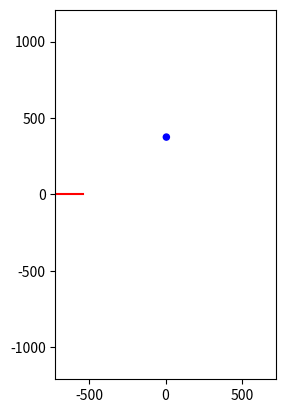

Python code for this plot:
# -*- coding: utf-8 -*-
"""
Created on Mon Jan 23 21:43:18 2023

@author: pgbaz
"""

import numpy as np
import matplotlib.pyplot as plt


class RotationVector():
  """
  https://developer.android.com/guide/topics/sensors/sensors_motion
  TYPE_ROTATION_VECTOR
  values[0]	Rotation vector component along the x axis (x * sin(θ/2))
  values[1]	Rotation vector component along the y axis (y * sin(θ/2))
  values[2]	Rotation vector component along the z axis (z * sin(θ/2))
  values[3]	Scalar component of the rotation vector ((cos(θ/2))
  The scalar component is an optional value. 
  Will NOT be used as it is not used in SkyMAP
  """
  def __init__(self):
    self.values = np.array([0.0, 0.0, 0.0, 0.0])


class Quaternion:
  """
  Quaternion in Android lib is composed by (please confirm !!!!):
  values[0]	w
  values[1]	ix
  values[2]	iy
  values[3]	iz
  Not so nice that it's an array: indexes can be confusing. Would be better to have a struct.
  Keeping as it is to comply with Android libs
  """
  def __init__(self):
    self.values = np.array([0.0, 0.0, 0.0, 0.0])

  def getQuaternionFromVector(self, rotationVector):
    """
    Get Quaternion from a 3 component rotation vector
    See https://android.googlesource.com/platform/frameworks/base/+/master/core/java/android/hardware/SensorManager.java
    See https://developer.android.com/reference/android/hardware/SensorManager#getQuaternionFromVector(float[],%20float[])
    The method getQuaternionFromVector (using code for rotation vector with 3 entries, consistent with SkyMAP)
    
    input: rotation vector with 3 entries
    output: initialize the quaternion instance "values" with the coefficients 
            of the quaternion corresponding to the provided rotation vector
    """
    q1 = rotationVector.values[0]
    q2 = rotationVector.values[1]
    q3 = rotationVector.values[2]
    q0 = 1.0 - q1 * q1 - q2 * q2 - q3 * q3
    
    if(q0 > 0.0):
      q0 = np.sqrt(q0)
    else:
      q0 = 0.0

    self.values[0] = q0
    self.values[1] = q1
    self.values[2] = q2
    self.values[3] = q3

      
  def invert(self):
    self.conjugate()
    res = Quaternion.multiply(self, self)
    mod2 = res[0]
    self.values[0] = self.values[0] / mod2
    self.values[1] = self.values[1] / mod2
    self.values[2] = self.values[2] / mod2
    self.values[3] = self.values[3] / mod2
    
  
  def conjugate(self):
    # values[0] i.e. W is unchanded when conjugating
    self.values[1] = -self.values[1]
    self.values[2] = -self.values[2]
    self.values[3] = -self.values[3]


  def copy(self, Q):
    """
    Copy the quaternion Q in the current instance by initializing the "values" from the input quaternion
    python alternative would be some deepcopy

    Parameters
    ----------
    Q : quaternion to be used for copying

    Returns
    -------
    None.
    """
    self.values[0] = Q.values[0]
    self.values[1] = Q.values[1]
    self.values[2] = Q.values[2]
    self.values[3] = Q.values[3]


  @staticmethod
  def multiply(Q0,Q1):
    """
    Multiplies two quaternions.
    NOTE: since quaternion multiply is non commutative, the order of the input parameters matters
     
    Input
    :param Q0: the first quaternion for the multiplication
    :param Q1: the second quaternion for the multiplication
     
    Output
    :return: A 4 element array containing the final quaternion (q03,q13,q23,q33) 
    """
    
    w0 = Q0.values[0]
    x0 = Q0.values[1]
    y0 = Q0.values[2]
    z0 = Q0.values[3]
     
    w1 = Q1.values[0]
    x1 = Q1.values[1]
    y1 = Q1.values[2]
    z1 = Q1.values[3]
     
    # Computer the product of the two quaternions, term by term
    Q0Q1_w = w0 * w1 - x0 * x1 - y0 * y1 - z0 * z1
    Q0Q1_x = w0 * x1 + x0 * w1 + y0 * z1 - z0 * y1
    Q0Q1_y = w0 * y1 - x0 * z1 + y0 * w1 + z0 * x1
    Q0Q1_z = w0 * z1 + x0 * y1 - y0 * x1 + z0 * w1
     
    # Create a 4 element array containing the final quaternion
    # values[0] is the scalar, rest is the vector part x, y, z

    final_quaternion =Quaternion()
    final_quaternion.values[0] = Q0Q1_w
    final_quaternion.values[1] = Q0Q1_x
    final_quaternion.values[2] = Q0Q1_y
    final_quaternion.values[3] = Q0Q1_z

    return final_quaternion


def main():
  w = 1440.0
  h = 2418.0
  f = 1.0 # Focal length in mm, AoV=90

  sx =  w / 2.0
  sy = -h / 2.0
  tx =  w / 2.0
  ty =  h / 2.0

  # initialize the figure with the screen size (w, h)
  plt.figure()
  plt.xlim(-tx, tx)
  plt.ylim(-ty, ty)
  plt.gca().set_aspect('equal')

  # Building the rotation matrix
  phoneRotationMatrix = np.eye(4)
  phoneOrientation = getPhoneOrientation()
  phoneRotationMatrix = getRotationMatrixFromVector(phoneOrientation)
  
  # Build the rotation quaternion  
  phoneRotationQuaternion = Quaternion()
  phoneRotationQuaternionConj = Quaternion()
  phoneRotationQuaternion.getQuaternionFromVector(phoneOrientation)
  phoneRotationQuaternionConj.copy(phoneRotationQuaternion)
  phoneRotationQuaternionConj.conjugate()

  elev = 0.0 # elevation 0 is the line of the horizon
  elevRad = elev * np.pi / 180.0
  azRange = range(50, 131, 5)
  xVanish = np.zeros(np.size(azRange))
  yVanish = np.zeros(np.size(azRange))
  
  # phoneOrientation.values[0] = 0.021908345
  # phoneOrientation.values[1] = 0.009795881
  # phoneOrientation.values[2] = 0.58035123
  # phoneRotationQuaternion.getQuaternionFromVector(phoneOrientation)
  # print("Quat: ", phoneRotationQuaternion.values[0], phoneRotationQuaternion.values[1], phoneRotationQuaternion.values[2], phoneRotationQuaternion.values[3])
  # phoneRotationQuaternionConj.copy(phoneRotationQuaternion)
  # phoneRotationQuaternionConj.conjugate()
  # x1, y1, x1q, y1q, z1q, valid = transformPoint(3.0, 3.0, 0.0, phoneRotationQuaternion, phoneRotationQuaternionConj, sx, sy, tx, ty)
  # print(x1q, y1q, z1q)


  # compute points of the horizon
  idx = 0
  for az in azRange:
    azRad = float(az) * np.pi / 180.0
    x = np.cos(elevRad) * np.cos(azRad)
    y = np.cos(elevRad) * np.sin(azRad)
    z = np.sin(elevRad)

    #transform the vector with quaternion
    x1, y1, x1q, y1q, z1q, valid = transformPoint(x, y, z, phoneRotationQuaternion, phoneRotationQuaternionConj, sx, sy, tx, ty)
    if(valid):
      xVanish[idx] = x1
      yVanish[idx] = y1
      idx += 1

    # transform the vector with rotation matrix
    # enable this code to compare the results. Rotation matrix must be built outside of the loop
    # v = np.array([x, y, z, 1])
    # vt = phoneRotationMatrix.dot(v)
    # x1rm = vt[0]
    # y1rm = vt[1]
    # z1rm = vt[2]
    # print("x: ", x1rm-x1q, "y: ", y1rm-y1q, "z: ", z1rm-z1q)

  plt.plot(xVanish[0:idx], yVanish[0:idx], 'r')



  # Usato Settecamini per test
  latSettecamini  = 41.9401565969652 
  longSettecamini = 12.621029627805704
  altSettecamini = 0.0
  # altitude Settecamini = ?
  # abbreviazione x7c, y7c, z7c
  x7c, y7c, z7c = computePointInEarthFrame(latSettecamini, longSettecamini, altSettecamini)
  pos7c = np.array([x7c, y7c, z7c])
  
  # Usato aeroporto urbe per test con un aereo a una certa altitudine
  latitudePlane  = 41.95232550018577
  longitudePlane = 12.505142833005202
  altitudePlane = 3000.0
  # abbreviazione xp, yp, zp
  xp, yp, zp = computePointInEarthFrame(latitudePlane, longitudePlane, altitudePlane)
  posPl = np.array([xp, yp, zp])
  
  xpg, ypg, zpg = computePointInEarthFrame(latitudePlane, longitudePlane, 0.0)
  posPlground = np.array([xpg, ypg, zpg])
  
  r5 = distance(pos7c, posPl)
  r3 = distance(pos7c, posPlground)
  planeEl = np.arccos(r3 / r5)
  print("r3 = ", r3, "r5 = ", r5)

  d1 = r3
  x1, y1, z1 = computePointInEarthFrame(latSettecamini, longitudePlane, 0.0)
  deltay = y1 - y7c
  deltax = x1 - x7c
  alfa = np.arctan2(deltax, deltay)
  print(d1, "azimuth = ", alfa * 180 / np.pi, "elevation = ", planeEl * 180 / np.pi)
  
  elevRad = planeEl
  azRad = alfa 
  altitude = altitudePlane
  
  xairplane = altitude * np.cos(elevRad) * np.cos(azRad)
  yairplane = altitude * np.cos(elevRad) * np.sin(azRad)
  zairplane = altitude * np.sin(elevRad)
  xpVanish, ypVanish, x1q, y1q, z1q, valid = transformPoint(xairplane, yairplane, zairplane, phoneRotationQuaternion, phoneRotationQuaternionConj, sx, sy, tx, ty)
  circle = plt.Circle((xpVanish, ypVanish), 20.0, color='b')
  plt.gca().add_patch(circle)
  plt.show()


def transformPoint(x, y, z, rotationQuaternion, rotationQuaternionConj, sx, sy, tx, ty):
  """
  Do the transformation by computing  qvq'
  Assumption not checked by the code:
    the rotation quaternion is well formed (unitary) so that it is not needed to
    compute the inverse of q but it is sufficient to use the conjugate.
  NOTE: xq1, yq1, zq1 are returned only for debug. No need of them in the production code

  """
  resultQuaternion = Quaternion()
  resultQuaternion.values[0] = 0.0
  resultQuaternion.values[1] = x
  resultQuaternion.values[2] = y
  resultQuaternion.values[3] = z
  resultQuaternion = Quaternion().multiply(rotationQuaternion, resultQuaternion)
  resultQuaternion = Quaternion().multiply(resultQuaternion, rotationQuaternionConj)
  xq1 = resultQuaternion.values[1]
  yq1 = resultQuaternion.values[2]
  zq1 = resultQuaternion.values[3]

  x1 = xq1
  y1 = zq1
  z1 = -yq1

  valid = False
  if(z1 < 0.0):
    valid = True

  x1 = (x1 / z1) * sx
  y1 = (y1 / z1) * sy

  return x1, y1, xq1, yq1, zq1, valid


def getPhoneOrientation():
  """
  Emulates the acquisition of the phone orientation from Android API

  Returns
  -------
  phoneOrientation : TYPE_ROTATION_VECTOR
    rotation vector with 3 entries composed by a normalized vector with 
    components(vx, vy, vz) defining the rotation axes, scaled by the 
    sin of the rotation angle. This construction justifies how the 
    getRotationMatrixFromVector and getQuaternionFromVector work.
    NOTE: when the angle is zero the rotation axe is irrelevant and the 
    returned rotation vector is zero
    TYPE_ROTATION_VECTOR:   [x*sin(alpha), y*sin(alpha), z*sin(alpha)[)]
  """
  phoneOrientation = RotationVector()
  
  # Axis definition
  vx = 0.0
  vy = 0.0
  vz = 1.0
  # Angle definition
  angle = -77.0
  
  if (angle == 0.0): # to avoid div by zero when axes and angle are all zero
    vx = 0.0
    vy = 0.0
    vz = 0.0
  else:
    # normalize axes andmultiply by sin angle
    modV = np.sqrt(vx*vx + vy*vy + vz*vz)
    st = np.sin(angle * np.pi / 180.0 / 2.0)
    vx = vx * st / modV
    vy = vy * st / modV
    vz = vz * st / modV
  
  phoneOrientation.values = np.array([vx, vy, vz])
  return phoneOrientation


def getRotationMatrixFromVector(rotationVector):
  """
  See: https://android.googlesource.com/platform/frameworks/base/+/master/core/java/android/hardware/SensorManager.java
  method: getRotationMatrixFromVector
  input: 
  output: the corresponding 4x4 rotation matrix

  Parameters
  ----------
  rotationVector: TYPE_ROTATION_VECTOR
    rotation vector with 3 entries

  Returns
  -------
  rotationMatrix : 4x4 rotation matrix
  """
  rotationMatrix = np.eye(4)  # declare identity as default rotation matrix 4x4
  q1 = rotationVector.values[0]
  q2 = rotationVector.values[1]
  q3 = rotationVector.values[2]
  q0 = 1.0 - q1 * q1 - q2 * q2 - q3 * q3
  
  if(q0 > 0.0):
    q0 = np.sqrt(q0)
  else:
    q0 = 0.0

  sq_q1 = 2.0 * q1 * q1
  sq_q2 = 2.0 * q2 * q2
  sq_q3 = 2.0 * q3 * q3
  q1_q2 = 2.0 * q1 * q2
  q3_q0 = 2.0 * q3 * q0
  q1_q3 = 2.0 * q1 * q3
  q2_q0 = 2.0 * q2 * q0
  q2_q3 = 2.0 * q2 * q3
  q1_q0 = 2.0 * q1 * q0

  rotationMatrix[0, 0] = 1.0 - sq_q2 - sq_q3
  rotationMatrix[0, 1] = q1_q2 - q3_q0
  rotationMatrix[0, 2] = q1_q3 + q2_q0
  rotationMatrix[0, 3] = 0.0
  rotationMatrix[1, 0] = q1_q2 + q3_q0
  rotationMatrix[1, 1] = 1 - sq_q1 - sq_q3
  rotationMatrix[1, 2] = q2_q3 - q1_q0
  rotationMatrix[1, 3] = 0.0
  rotationMatrix[2, 0] = q1_q3 - q2_q0
  rotationMatrix[2, 1] = q2_q3 + q1_q0
  rotationMatrix[2, 2] = 1.0 - sq_q1 - sq_q2
  rotationMatrix[2, 3] = 0.0
  rotationMatrix[3, 0] = 0.0
  rotationMatrix[3, 1] = 0.0 
  rotationMatrix[3, 2] = 0.0
  rotationMatrix[3, 3] = 1.0
  return rotationMatrix


def computePointInEarthFrame(lat, lon, alt):
  """
  Return the coordinates of the point in the earth frame given latitude and longitude
  Note: by now neglect altitude information. 
  The observers are assumed to be at the same altitude.

  Parameters
  ----------
  lat : latitude angle.  Unit: deg
  log : longitude angle. Unit: deg

  Returns
  -------
  x : coordinate x of the point in the earth frame. Unit: m
  y : coordinate y of the point in the earth frame. Unit: m
  z : coordinate z of the point in the earth frame. Unit: m

  """
  la = lat * np.pi /180.0
  lo = lon * np.pi /180.0
  r = 6373044.737 # earth radius. Unit: meters
  r = r + alt
  x = r * np.cos(la) * np.cos(lo)
  y = r * np.cos(la) * np.sin(lo)
  z = r * np.sin(la)
  return x, y, z


def distance(P1, P2):
  q1 = (P1[0]-P2[0]) * (P1[0]-P2[0])
  q2 = (P1[1]-P2[1]) * (P1[1]-P2[1])
  q3 = (P1[2]-P2[2]) * (P1[2]-P2[2])
  d = np.sqrt(q1 + q2 + q3)
  return d


if __name__ == "__main__":
  main()

